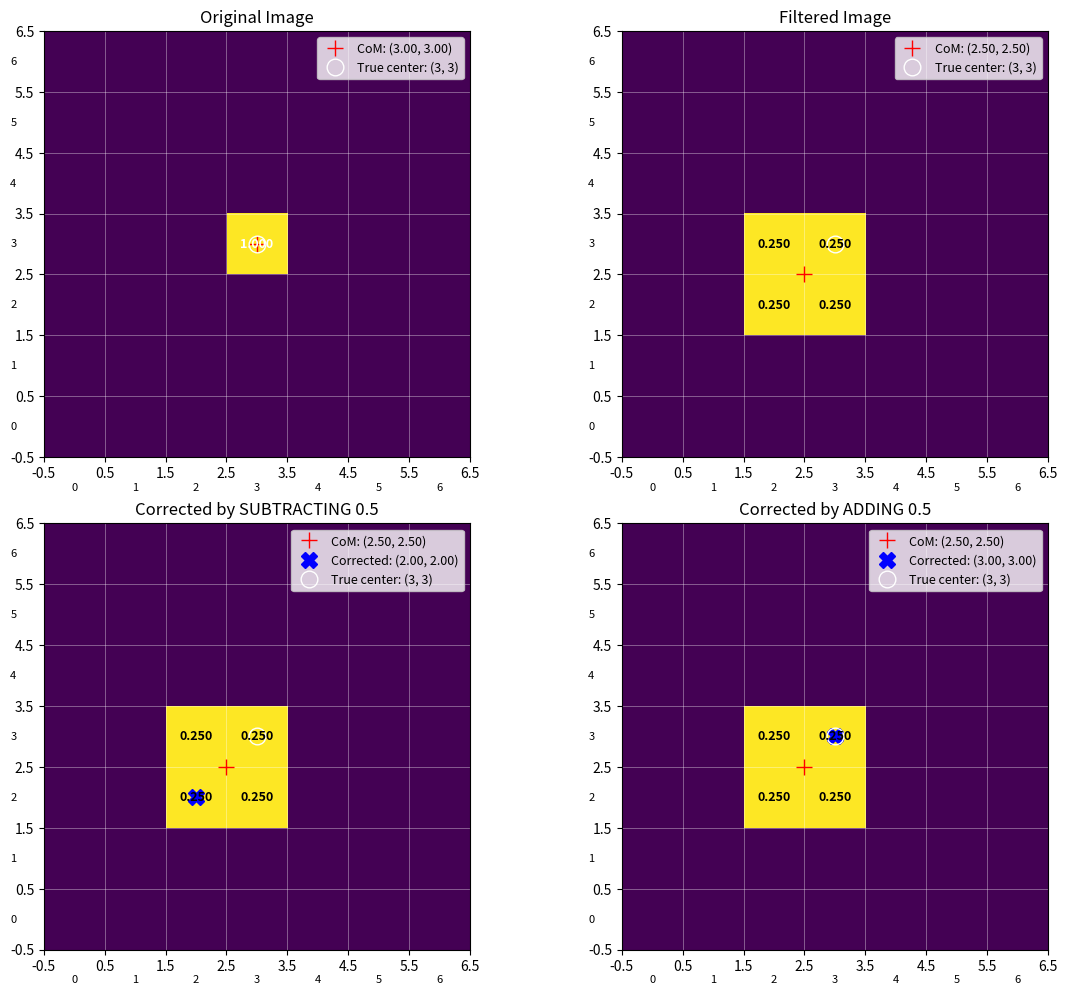

Generate this figure with matplotlib:
import numpy as np
import matplotlib.pyplot as plt
from scipy import ndimage

def demonstrate_shift_direction():
    """
    Create a definitive demonstration of the direction of the half-pixel shift
    caused by a 2x2 mean filter, and validate the correct correction.
    """
    # Create a very simple image with a single point source
    size = 7
    image = np.zeros((size, size))
    center = size // 2  # Integer division to get center pixel (3 for 7x7 image)
    image[center, center] = 1.0  # Set center pixel to 1.0
    
    # Apply the 2x2 filter
    filtered = ndimage.filters.convolve(image, weights=np.full((2, 2), 1.0/4))
    
    # Calculate center of mass for both images
    y_indices, x_indices = np.indices(image.shape)
    
    # Original image
    total_original = np.sum(image)
    com_y_original = np.sum(y_indices * image) / total_original
    com_x_original = np.sum(x_indices * image) / total_original
    
    # Filtered image
    total_filtered = np.sum(filtered)
    com_y_filtered = np.sum(y_indices * filtered) / total_filtered
    com_x_filtered = np.sum(x_indices * filtered) / total_filtered
    
    # Calculate shift
    shift_x = com_x_filtered - com_x_original
    shift_y = com_y_filtered - com_y_original
    
    # Test both possible corrections
    sub_corrected_x = com_x_filtered - 0.5
    sub_corrected_y = com_y_filtered - 0.5
    sub_error_x = sub_corrected_x - com_x_original
    sub_error_y = sub_corrected_y - com_y_original
    
    add_corrected_x = com_x_filtered + 0.5
    add_corrected_y = com_y_filtered + 0.5
    add_error_x = add_corrected_x - com_x_original
    add_error_y = add_corrected_y - com_y_original
    
    # Determine which correction is better
    sub_error = np.sqrt(sub_error_x**2 + sub_error_y**2)
    add_error = np.sqrt(add_error_x**2 + add_error_y**2)
    
    if sub_error < add_error:
        better_correction = "SUBTRACT 0.5"
        corrected_x, corrected_y = sub_corrected_x, sub_corrected_y
    else:
        better_correction = "ADD 0.5"
        corrected_x, corrected_y = add_corrected_x, add_corrected_y
    
    # Print results
    print("HALF-PIXEL SHIFT DIRECTION TEST")
    print("===============================")
    print(f"Original image center of mass: ({com_x_original:.4f}, {com_y_original:.4f})")
    print(f"Filtered image center of mass: ({com_x_filtered:.4f}, {com_y_filtered:.4f})")
    print(f"Measured shift: ({shift_x:.4f}, {shift_y:.4f})")
    print("\nCORRECTION TESTING")
    print("==================")
    print(f"If SUBTRACT 0.5: ({sub_corrected_x:.4f}, {sub_corrected_y:.4f})")
    print(f"Error from original: ({sub_error_x:.4f}, {sub_error_y:.4f}) = {sub_error:.4f}")
    print(f"If ADD 0.5: ({add_corrected_x:.4f}, {add_corrected_y:.4f})")
    print(f"Error from original: ({add_error_x:.4f}, {add_error_y:.4f}) = {add_error:.4f}")
    print(f"\nCONCLUSION: The correct correction is to {better_correction}")
    
    # Visualize the results
    fig, axes = plt.subplots(2, 2, figsize=(12, 10))
    
    # Helper function to display an image with pixel values and markers
    def display_image(ax, img, title, com_x=None, com_y=None, corrected_x=None, corrected_y=None):
        im = ax.imshow(img, origin='lower', cmap='viridis', interpolation='nearest')
        ax.set_title(title)
        
        # Add grid
        ax.set_xticks(np.arange(-0.5, img.shape[1], 1))
        ax.set_yticks(np.arange(-0.5, img.shape[0], 1))
        ax.grid(color='white', linestyle='-', linewidth=0.5, alpha=0.5)
        
        # Add pixel values
        for y in range(img.shape[0]):
            for x in range(img.shape[1]):
                if img[y, x] > 0.001:  # Only show non-zero values
                    ax.text(x, y, f"{img[y, x]:.3f}", ha='center', va='center', 
                            color='white' if img[y, x] > 0.3 else 'black',
                            fontsize=9, fontweight='bold')
        
        # Add coordinate labels
        for i in range(img.shape[1]):
            ax.text(i, -1, str(i), ha='center', va='center', fontsize=8)
        for i in range(img.shape[0]):
            ax.text(-1, i, str(i), ha='center', va='center', fontsize=8)
        
        # Plot center of mass
        if com_x is not None and com_y is not None:
            ax.plot(com_x, com_y, 'r+', markersize=12, label=f'CoM: ({com_x:.2f}, {com_y:.2f})')
        
        # Plot corrected position
        if corrected_x is not None and corrected_y is not None:
            ax.plot(corrected_x, corrected_y, 'bX', markersize=12, label=f'Corrected: ({corrected_x:.2f}, {corrected_y:.2f})')
        
        # Add true center marker
        ax.plot(center, center, 'wo', markersize=12, fillstyle='none', label=f'True center: ({center}, {center})')
        
        ax.legend(loc='upper right', fontsize=9)
        return im
    
    # Display the images
    display_image(axes[0, 0], image, "Original Image", com_x_original, com_y_original)
    display_image(axes[0, 1], filtered, "Filtered Image", com_x_filtered, com_y_filtered)
    display_image(axes[1, 0], filtered, "Corrected by SUBTRACTING 0.5", 
                  com_x_filtered, com_y_filtered, sub_corrected_x, sub_corrected_y)
    display_image(axes[1, 1], filtered, "Corrected by ADDING 0.5", 
                  com_x_filtered, com_y_filtered, add_corrected_x, add_corrected_y)
    
    plt.tight_layout()
    plt.savefig('definitive_shift_direction.png', dpi=150)
    plt.show()
    
    # Return the shift direction for reference
    return shift_x, shift_y, better_correction

if __name__ == "__main__":
    shift_x, shift_y, correction = demonstrate_shift_direction()
    
    # Summarize findings as a clear recommendation
    print("\nRECOMMENDATION FOR CODE CHANGE:")
    print("==============================")
    if "SUBTRACT" in correction:
        print("Add the following code before returning the star positions:")
        print("# Compensate for half-pixel shift caused by the 2×2 mean filter")
        print("x_arr = [x - 0.5 for x in x_arr]")
        print("y_arr = [y - 0.5 for y in y_arr]")
    else:
        print("Add the following code before returning the star positions:")
        print("# Compensate for half-pixel shift caused by the 2×2 mean filter")
        print("x_arr = [x + 0.5 for x in x_arr]")
        print("y_arr = [y + 0.5 for y in y_arr]")
